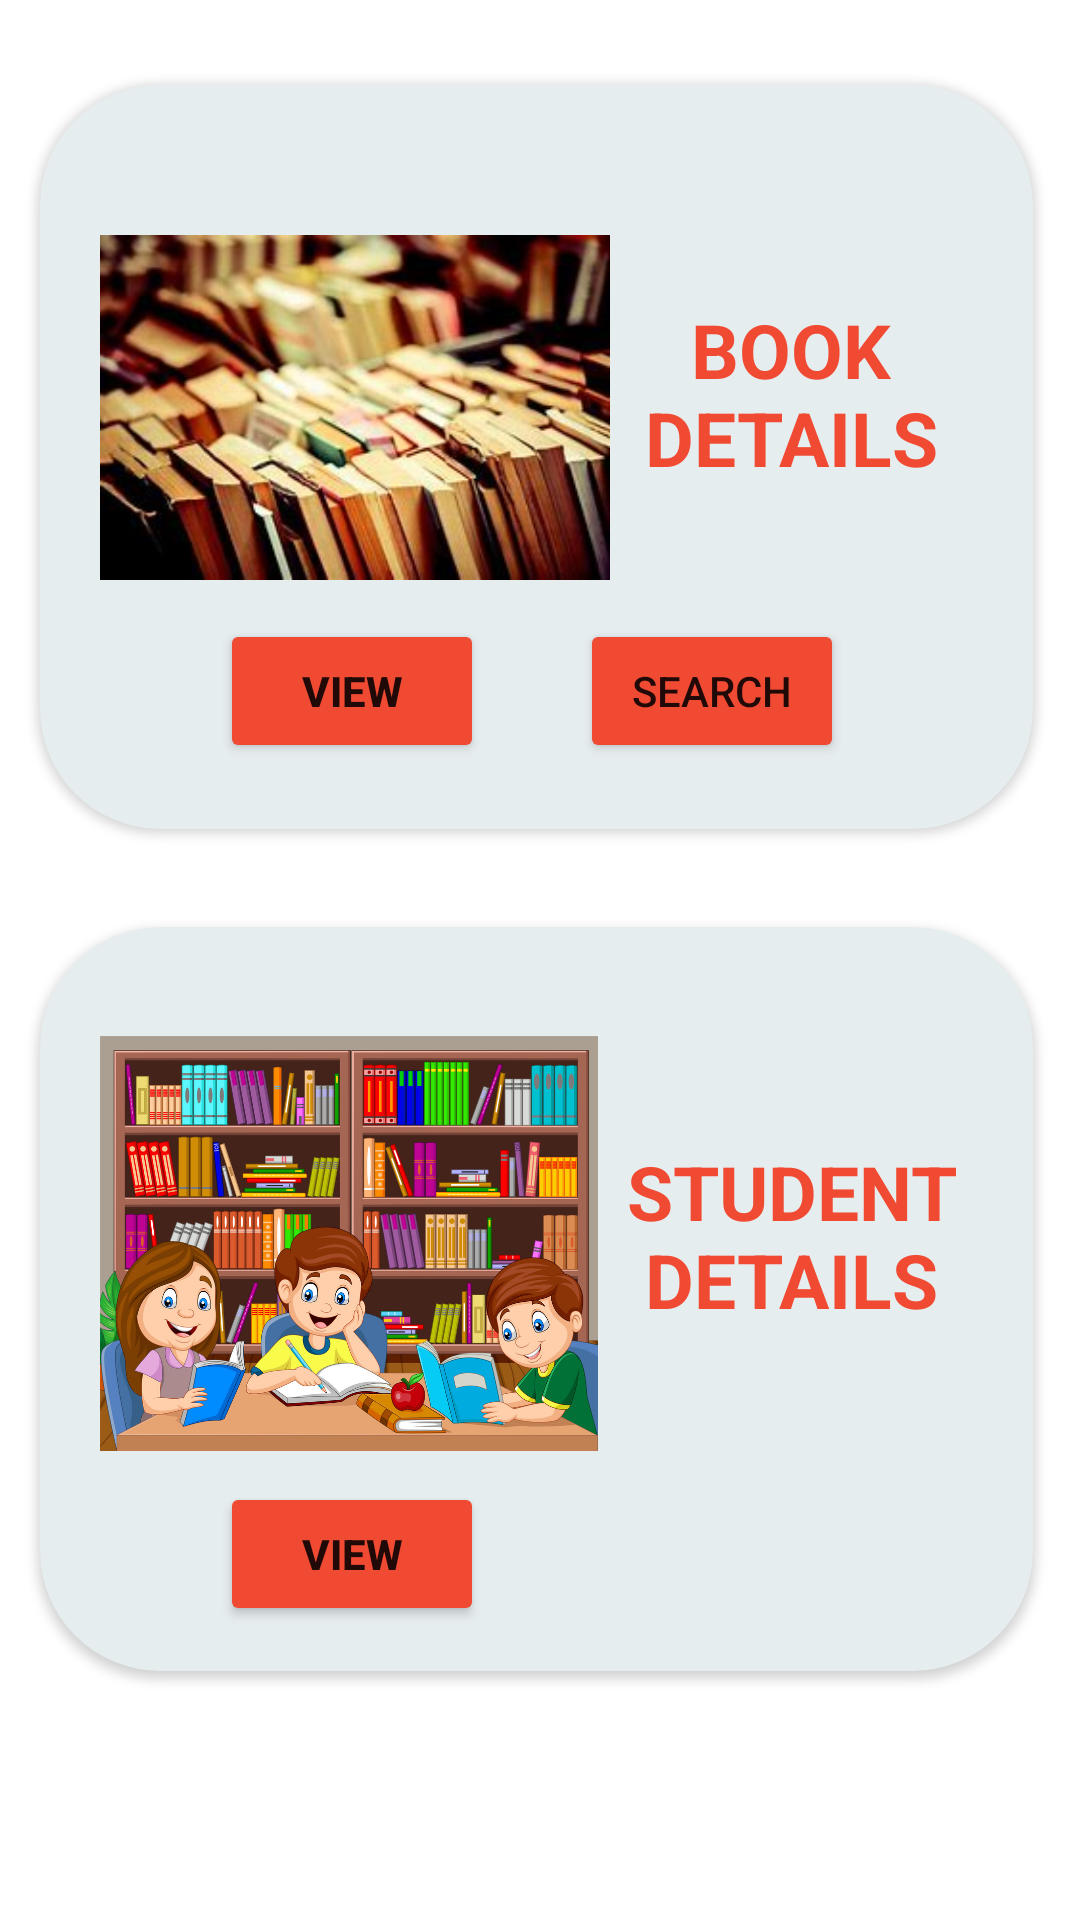

The Android layout XML behind this screen, and the referenced resources:
<!-- AndroidManifest.xml: application theme Theme.PS_MVVM -->
<!-- res/layout/activity_admin_dashboard.xml -->
<?xml version="1.0" encoding="utf-8"?>
<androidx.constraintlayout.widget.ConstraintLayout
    xmlns:android="http://schemas.android.com/apk/res/android"
    xmlns:app="http://schemas.android.com/apk/res-auto"
    xmlns:tools="http://schemas.android.com/tools"
    android:theme="@style/ThemeOverlay.AppCompat.ActionBar"
    android:layout_width="match_parent"
    android:layout_height="match_parent"
    android:background="@drawable/admindashboard"
    tools:context=".AdminDashboard">

    <androidx.cardview.widget.CardView
        android:id="@+id/BookListCard"
        android:layout_width="331dp"
        android:layout_height="248dp"
        app:cardBackgroundColor="#e6edef"
        app:cardCornerRadius="40dp"
        app:layout_constraintBottom_toBottomOf="parent"
        app:layout_constraintEnd_toEndOf="parent"
        app:layout_constraintHorizontal_bias="0.461"
        app:layout_constraintStart_toStartOf="parent"
        app:layout_constraintTop_toTopOf="parent"
        app:layout_constraintVertical_bias="0.072"
        tools:ignore="MissingConstraints">

        <TextView
            android:id="@+id/bookdetails"
            android:layout_width="wrap_content"
            android:layout_height="96dp"
            android:layout_marginStart="180dp"
            android:layout_marginTop="55dp"
            android:layout_marginEnd="10dp"
            android:gravity="center"
            android:text="BOOK DETAILS"
            android:textColor="@color/orange"
            android:textSize="25sp"
            android:textStyle="bold" />

        <ImageView
            android:id="@+id/adminbooks"
            android:layout_width="170dp"
            android:layout_height="155dp"
            android:layout_marginStart="20dp"
            android:layout_marginTop="30dp"
            app:srcCompat="@drawable/adminbooks" />

        <Button
            android:id="@+id/viewbooklist"
            android:layout_width="wrap_content"
            android:layout_height="wrap_content"
            android:layout_marginStart="60dp"
            android:layout_marginTop="178dp"
            android:textStyle="bold"
            android:backgroundTint="@color/orange"
            android:text="VIEW" />

        <Button
            android:id="@+id/searchbutton"
            android:layout_width="wrap_content"
            android:layout_height="wrap_content"
            android:layout_marginStart="180dp"
            android:layout_marginTop="178dp"
            android:backgroundTint="@color/orange"
            android:text="SEARCH" />

    </androidx.cardview.widget.CardView>

    <androidx.cardview.widget.CardView
        android:id="@+id/StudentListCard"
        android:layout_width="331dp"
        android:layout_height="248dp"
        app:cardBackgroundColor="#e6edef"
        app:cardCornerRadius="40dp"
        app:layout_constraintBottom_toBottomOf="parent"
        app:layout_constraintEnd_toEndOf="parent"
        app:layout_constraintHorizontal_bias="0.457"
        app:layout_constraintStart_toStartOf="parent"
        app:layout_constraintTop_toTopOf="parent"
        app:layout_constraintVertical_bias="0.788"
        tools:ignore="MissingConstraints">

        <TextView
            android:id="@+id/studentdetails"
            android:layout_width="wrap_content"
            android:layout_height="96dp"
            android:layout_marginStart="180dp"
            android:layout_marginTop="55dp"
            android:layout_marginEnd="10dp"
            android:gravity="center"
            android:text="STUDENT DETAILS"
            android:textColor="@color/orange"
            android:textSize="25sp"
            android:textStyle="bold" />

        <ImageView
            android:id="@+id/imageView"
            android:layout_width="166dp"
            android:layout_height="151dp"
            android:layout_marginStart="20dp"
            android:layout_marginTop="30dp"
            app:srcCompat="@drawable/students1" />

        <Button
            android:id="@+id/viewstudentlist"
            android:layout_width="wrap_content"
            android:layout_height="wrap_content"
            android:layout_marginStart="60dp"
            android:layout_marginTop="185dp"
            android:textStyle="bold"
            android:backgroundTint="@color/orange"
            android:text="VIEW" />

    </androidx.cardview.widget.CardView>

</androidx.constraintlayout.widget.ConstraintLayout>
<!-- resources referenced by this layout -->
<resources>
  <color name="orange">#f14a33</color>
  <!-- drawable adminbooks: png bitmap (drawable, 94474 bytes) -->
  <!-- drawable students1: png bitmap (drawable, 825492 bytes) -->
  <style name="Theme.PS_MVVM" parent="Theme.MaterialComponents.DayNight.DarkActionBar">
          
          <item name="colorPrimary">@color/purple_500</item>
          <item name="colorPrimaryVariant">@color/purple_700</item>
          <item name="colorOnPrimary">@color/white</item>
          
          <item name="colorSecondary">@color/teal_200</item>
          <item name="colorSecondaryVariant">@color/teal_700</item>
          <item name="colorOnSecondary">@color/black</item>
          
          <item name="android:statusBarColor" tools:targetApi="l">?attr/colorPrimaryVariant</item>
          
      </style>
  <color name="purple_500">#FF6200EE</color>
  <color name="purple_700">#FF3700B3</color>
  <color name="white">#FFFFFFFF</color>
  <color name="teal_200">#FF03DAC5</color>
  <color name="teal_700">#FF018786</color>
  <color name="black">#FF000000</color>
</resources>
